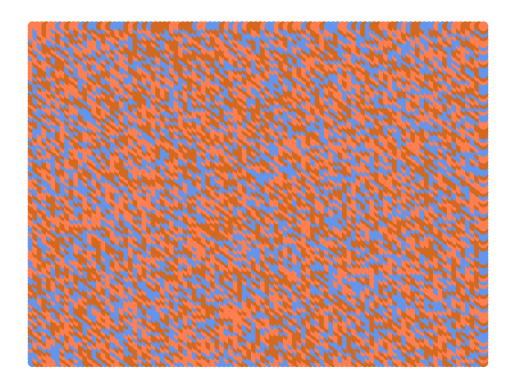

Write Python code to recreate this figure.
import matplotlib.pyplot as plt
import random

corna = 10
cornb = 10
side = 20

xvalues =[]
yvalues =[]
colors = []
color =['blueviolet', 'chocolate', 'coral', 'cornflowerblue', 'crimson', 'cyan', 'darkmagenta', 'darkorchid', 'darkviolet', 'deeppink', 'gold', 'hotpink', 'lavendarblush', 'lightcoral', 'lightpink', 'mediumorchid', 'mediumvioletred', 'mistyrose', 'pink', 'plum', 'purple', 'red', 'yellow', 'green', 'orange', 'blue', 'salmon', 'silver']

for i in range(1, 101):
  for j in range(1, 101):
    x = corna + i * side/100
    y =  cornb + j * side/100
    c = int(x**2 + y**2)
    if c % 3 == 0:
      xvalues.append(x)
      yvalues.append(y)
      colors.append(color[random.randint(1, 3)])
    elif int(c % 3) == 1:
      xvalues.append(x)
      yvalues.append(y)
      colors.append(color[random.randint(1, 3)])
    else:
      xvalues.append(x)
      yvalues.append(y)
      colors.append(color[random.randint(1, 3)])

plt.scatter(xvalues, yvalues, c=colors, marker= 'o')
plt.axis("off")
plt.show()


